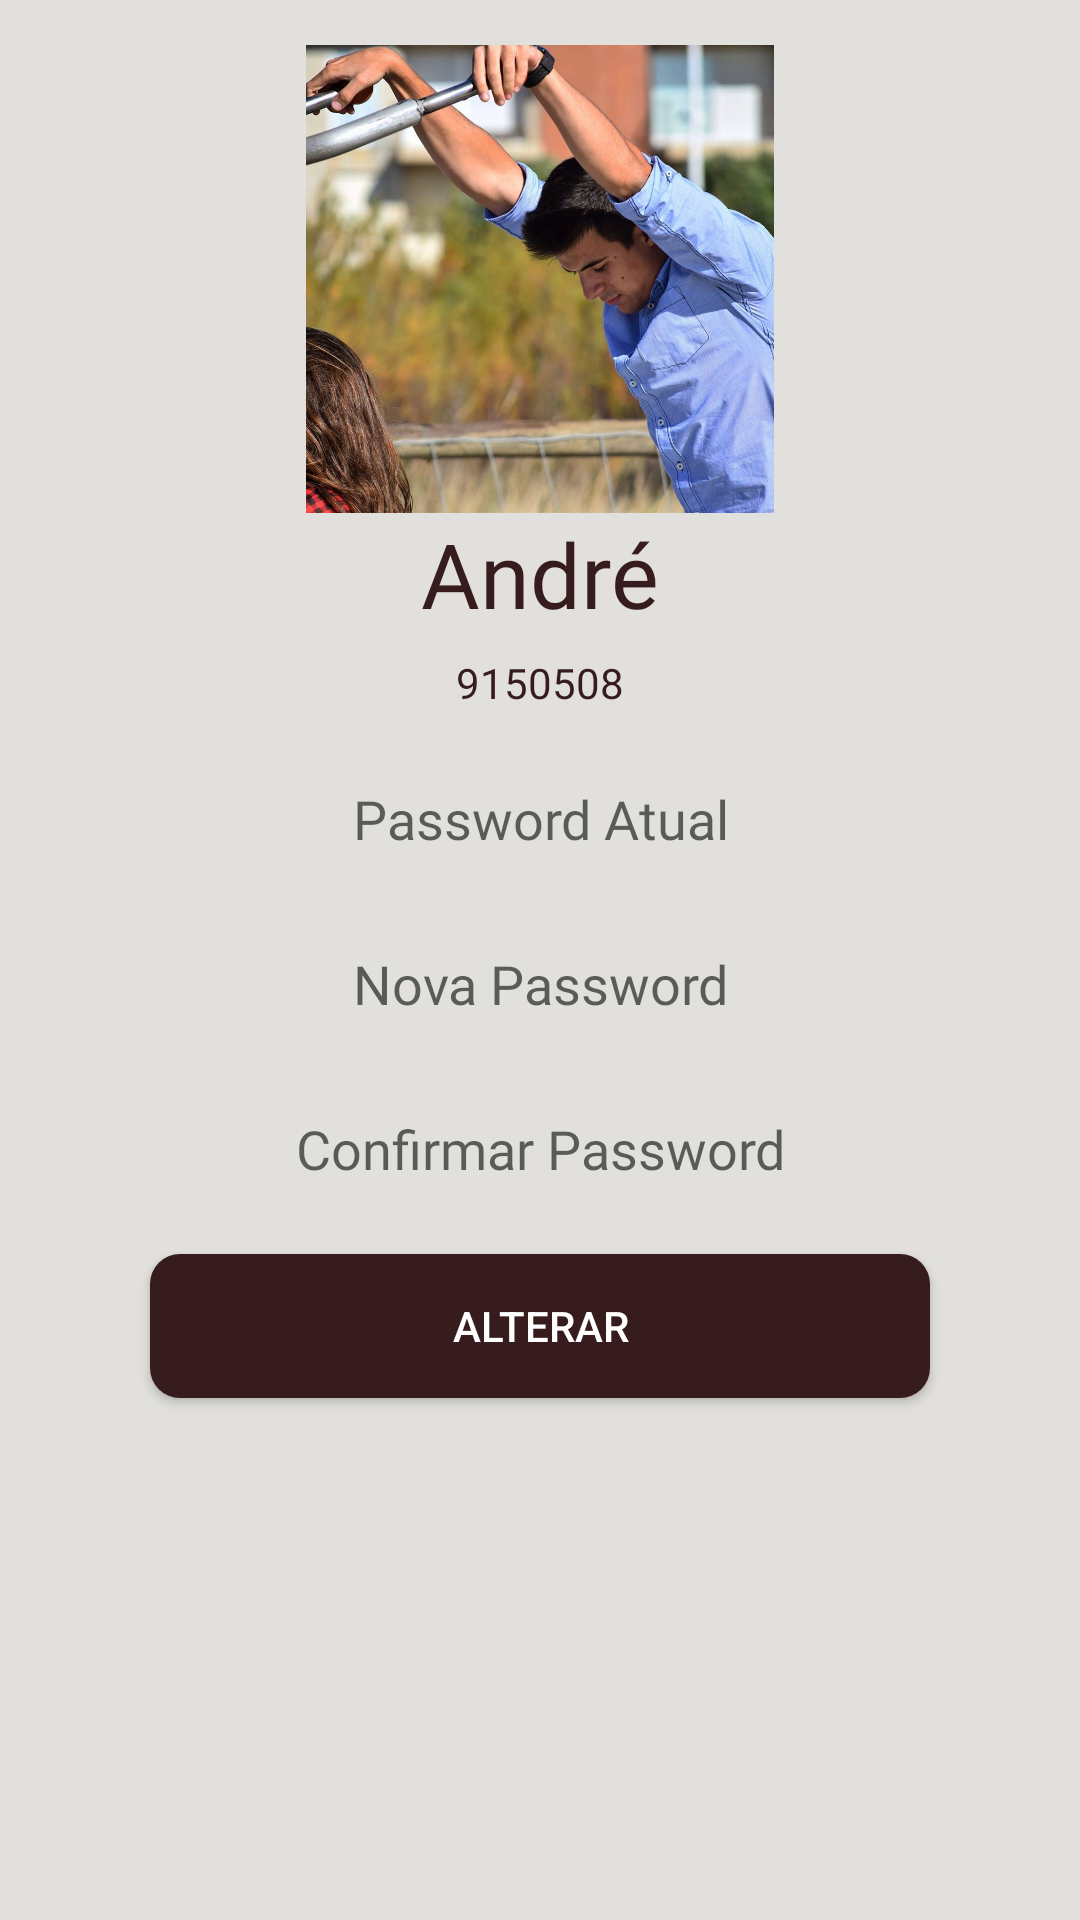

Write the Android layout XML for this screen, with the resource values it uses.
<!-- AndroidManifest.xml: application theme AppTheme -->
<!-- res/layout/activity_change_profile.xml -->
<?xml version="1.0" encoding="utf-8"?>
<android.support.constraint.ConstraintLayout xmlns:android="http://schemas.android.com/apk/res/android"
    xmlns:app="http://schemas.android.com/apk/res-auto"
    xmlns:tools="http://schemas.android.com/tools"
    android:layout_width="match_parent"
    android:layout_height="match_parent"
    tools:background="@color/BackgroundColor"
    tools:context="com.ym.yourmeal.ChangeProfileActivity">

    <LinearLayout
        android:layout_width="match_parent"
        android:layout_height="match_parent"
        android:orientation="vertical"
        tools:layout_editor_absoluteX="16dp"
        tools:layout_editor_absoluteY="0dp">

        <ImageView
            android:id="@+id/imgChangeProfile"
            android:layout_width="match_parent"
            android:layout_height="156dp"
            android:layout_marginLeft="40dp"
            android:layout_marginRight="40dp"
            android:layout_marginTop="15dp"
            app:srcCompat="@drawable/imgperfil" />

        <TextView
            android:id="@+id/txtNomeChangeProfile"
            android:layout_width="match_parent"
            android:layout_height="47dp"
            android:fontFamily="@font/worksanssemibold"
            android:text="André"
            android:textAlignment="center"
            android:textColor="@color/MarromColor1"
            android:textSize="30sp" />

        <TextView
            android:id="@+id/txtNumChangeProfile"
            android:layout_width="match_parent"
            android:layout_height="20dp"
            android:layout_marginBottom="15dp"
            android:text="9150508"
            android:textAlignment="center"
            android:textColor="@color/MarromColor1" />

        <EditText
            android:id="@+id/txtPassword_Atual"
            android:layout_width="match_parent"
            android:layout_height="40dp"
            android:layout_marginBottom="15dp"
            android:layout_marginLeft="50dp"
            android:layout_marginRight="50dp"
            android:background="@drawable/inputlogin"
            android:ems="10"
            android:fontFamily="@font/worksanslight"
            android:hint="Password Atual"
            android:inputType="textPassword"
            android:textAlignment="center" />

        <EditText
            android:id="@+id/txtPassword_Nova"
            android:layout_width="match_parent"
            android:layout_height="40dp"
            android:layout_marginBottom="15dp"
            android:layout_marginLeft="50dp"
            android:layout_marginRight="50dp"
            android:background="@drawable/inputlogin"
            android:ems="10"
            android:fontFamily="@font/worksanslight"
            android:hint="Nova Password"
            android:inputType="textPassword"
            android:textAlignment="center" />

        <EditText
            android:id="@+id/txtPassword_Confirm"
            android:layout_width="match_parent"
            android:layout_height="40dp"
            android:layout_marginBottom="15dp"
            android:layout_marginLeft="50dp"
            android:layout_marginRight="50dp"
            android:background="@drawable/inputlogin"
            android:ems="10"
            android:fontFamily="@font/worksanslight"
            android:hint="Confirmar Password"
            android:inputType="textPassword"
            android:textAlignment="center" />

        <Button
            android:id="@+id/btnAlterarPassword"
            android:layout_width="match_parent"
            android:layout_height="wrap_content"
            android:layout_marginBottom="15dp"
            android:layout_marginLeft="50dp"
            android:layout_marginRight="50dp"
            android:background="@drawable/buttonstyle1"
            android:text="Alterar"
            android:textColor="@color/WhiteColor" />

    </LinearLayout>

</android.support.constraint.ConstraintLayout>
<!-- resources referenced by this layout -->
<resources>
  <color name="BackgroundColor">#e1e0dd</color>
  <color name="MarromColor1">#371c1e</color>
  <color name="WhiteColor">#ffffff</color>
  <!-- drawable buttonstyle1 (drawable) -->
  <shape xmlns:android="http://schemas.android.com/apk/res/android"
      android:shape="rectangle" android:padding="10dp">
      <solid android:color="@color/MarromColor1"/>
      <corners
          android:bottomRightRadius="10dp"
          android:bottomLeftRadius="10dp"
          android:topLeftRadius="10dp"
          android:topRightRadius="10dp"/>
      
  </shape>
  <!-- drawable imgperfil: jpg bitmap (drawable, 98552 bytes) -->
  <style name="AppTheme" parent="Theme.AppCompat.Light">
          
          <item name="colorPrimary">@color/MarromColor1</item>
          <item name="colorAccent">@color/colorAccent</item>
          <item name="android:statusBarColor">@color/MarromColor3</item>
          <item name="android:colorForeground">@color/WhiteColor</item>
          <item name="android:navigationBarColor">@color/BlackColor</item>
          <item name="android:textColorPrimary">@color/MarromColor1</item>
          <item name="android:colorBackground">@color/BackgroundColor</item>
          <item name="android:textColorSecondary">@color/BlackColor</item>
          <item name="android:textColorSecondaryInverse">@color/WhiteColor</item>
          <item name="colorPrimaryDark">@color/MarromColor1</item>
  
      </style>
  <color name="colorAccent">#dda417</color>
  <color name="MarromColor3">#918384</color>
  <color name="BlackColor">#000000</color>
</resources>
